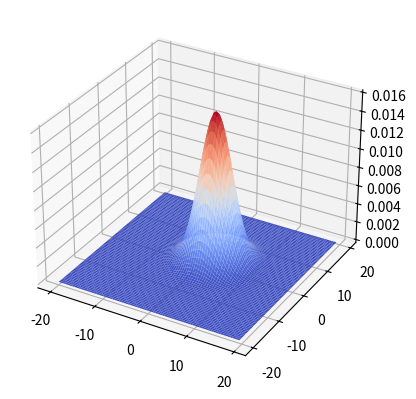

The matplotlib source for this figure:
import numpy as np
import matplotlib.pyplot as plt
from mpl_toolkits.mplot3d import axes3d
from matplotlib import cm

fig = plt.figure()
ax = fig.add_subplot(111, projection='3d')

x = y = np.arange(-20, 20, 0.5)
X, Y = np.meshgrid(x, y)

#平均と分散
mu = np.array([2,2])
sigma = np.array([[10,0],
                  [0,10]])

#行列式
det = np.linalg.det(sigma)

#逆行列
inv_sigma = np.linalg.inv(sigma)

#ガウス二次元確率密度を返す関数
def f(x, y):
    x_c = np.array([x, y]) - mu
    return np.exp(- x_c.dot(inv_sigma).dot(x_c[np.newaxis, :].T) / 2.0) / (2*np.pi*np.sqrt(det))

#配列それぞれ対応するものを返す関数に変える
Z = np.vectorize(f)(X,Y)


ax.plot_surface(X, Y, Z, rstride=1, cstride=1, cmap=cm.coolwarm)
plt.show()
